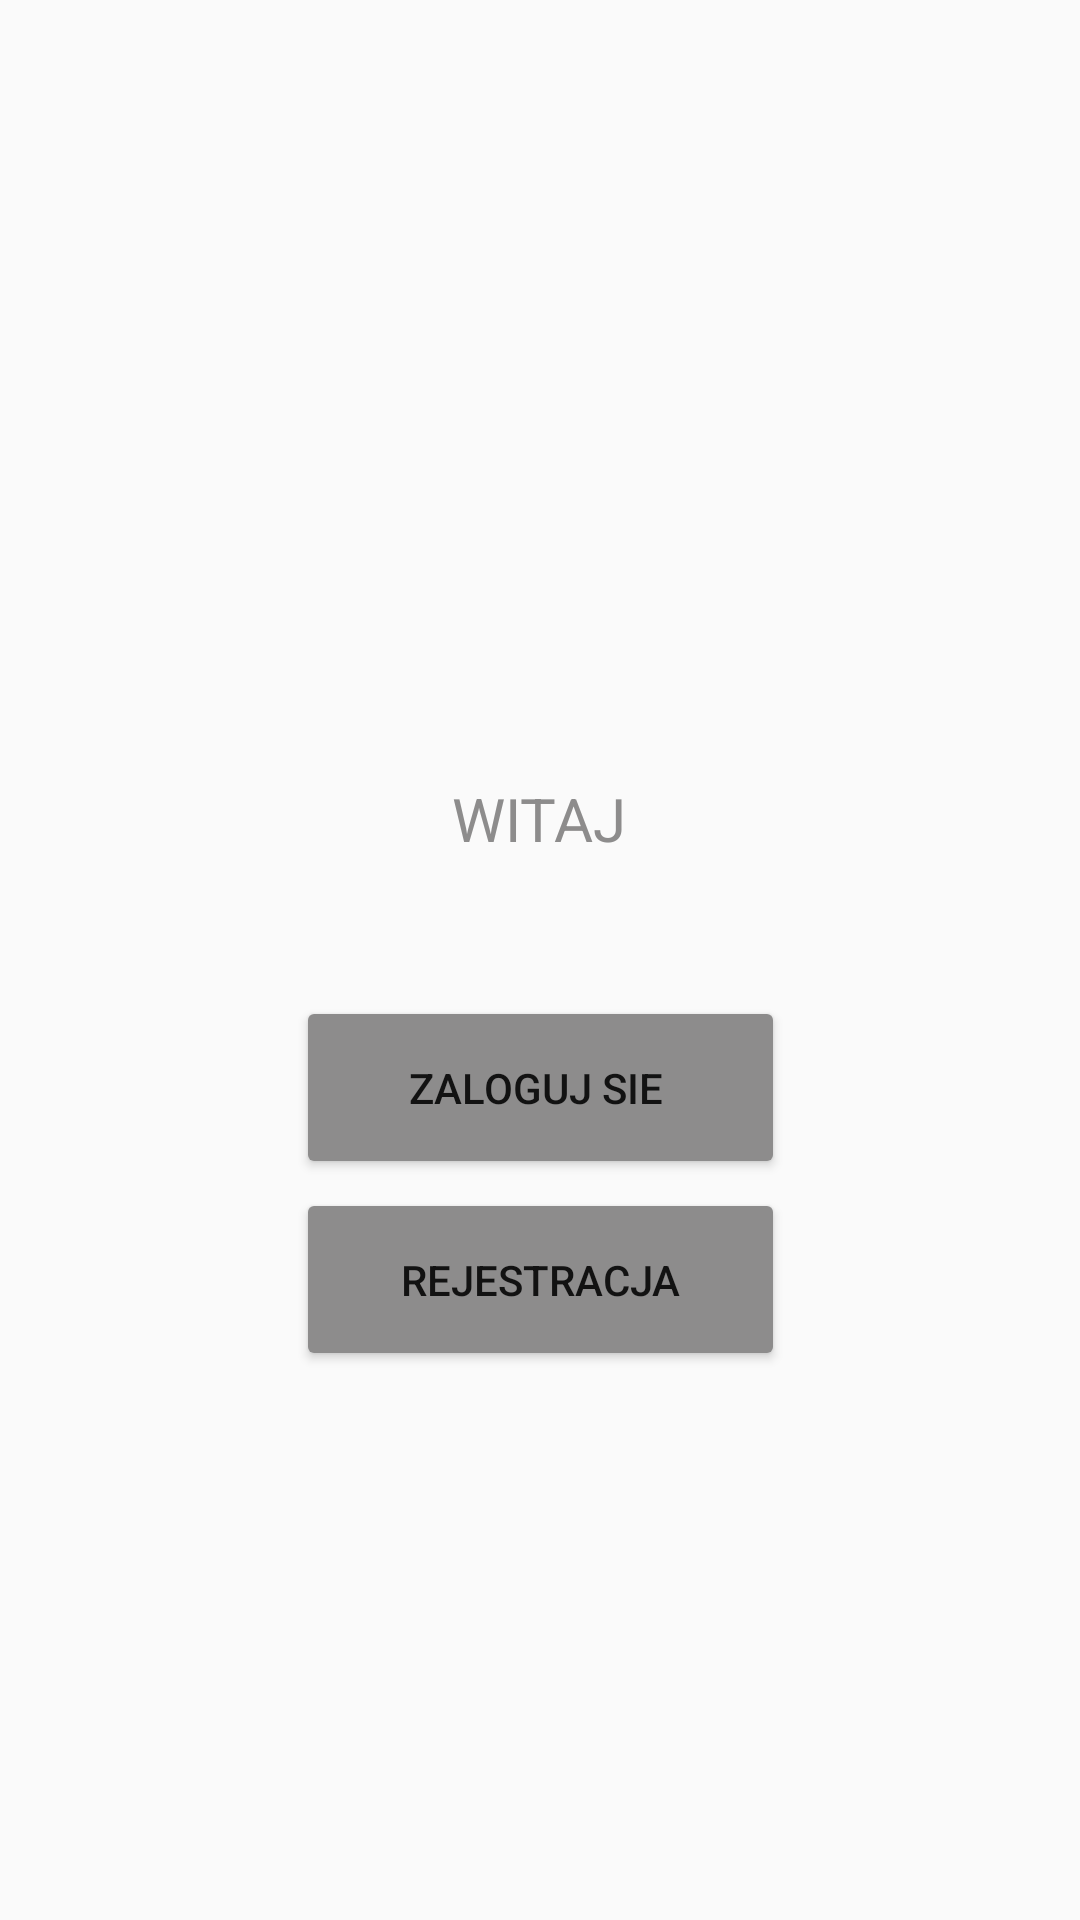

Android layout source for this screen:
<!-- AndroidManifest.xml: application theme Theme.NFC -->
<!-- res/layout/activity_main2.xml -->
<?xml version="1.0" encoding="utf-8"?>
<androidx.constraintlayout.widget.ConstraintLayout xmlns:android="http://schemas.android.com/apk/res/android"
    xmlns:app="http://schemas.android.com/apk/res-auto"
    xmlns:tools="http://schemas.android.com/tools"
    android:layout_width="match_parent"
    android:layout_height="match_parent"
    tools:context=".MainActivity2">

    <Button
        android:id="@+id/register"
        android:layout_width="163dp"
        android:layout_height="61dp"
        android:layout_marginTop="396dp"
        android:backgroundTint="@color/szary"
        android:text="Rejestracja"
        app:layout_constraintEnd_toEndOf="parent"
        app:layout_constraintStart_toStartOf="parent"
        app:layout_constraintTop_toTopOf="parent" />

    <Button
        android:id="@+id/login"
        android:layout_width="163dp"
        android:layout_height="61dp"
        android:layout_marginTop="332dp"
        android:backgroundTint="@color/szary"
        android:text="Zaloguj sie "
        app:layout_constraintEnd_toEndOf="parent"
        app:layout_constraintStart_toStartOf="parent"
        app:layout_constraintTop_toTopOf="parent" />

    <TextView
        android:id="@+id/textView2"
        android:layout_width="72dp"
        android:layout_height="34dp"
        android:layout_marginTop="256dp"
        android:gravity="center
"
        android:text="WITAJ"
        android:textColor="@color/szary"
        android:textSize="20dp"
        android:visibility="visible"
        app:layout_constraintEnd_toEndOf="parent"
        app:layout_constraintHorizontal_bias="0.498"
        app:layout_constraintStart_toStartOf="parent"
        app:layout_constraintTop_toTopOf="parent" />
</androidx.constraintlayout.widget.ConstraintLayout>
<!-- resources referenced by this layout -->
<resources>
  <color name="szary">#8D8C8C</color>
  <style name="Theme.NFC" parent="Theme.MaterialComponents.DayNight.DarkActionBar.Bridge">
          
          <item name="colorPrimary">@color/szary</item>
          <item name="colorPrimaryVariant">@color/szary</item>
          <item name="colorOnPrimary">@color/black</item>
          
          <item name="colorSecondary">@color/teal_200</item>
          <item name="colorSecondaryVariant">@color/teal_700</item>
          <item name="colorOnSecondary">@color/black</item>
          
          <item name="android:statusBarColor" tools:targetApi="l">?attr/colorPrimaryVariant</item>
          
      </style>
  <color name="black">#FF000000</color>
  <color name="teal_200">#FF03DAC5</color>
  <color name="teal_700">#FF018786</color>
</resources>
